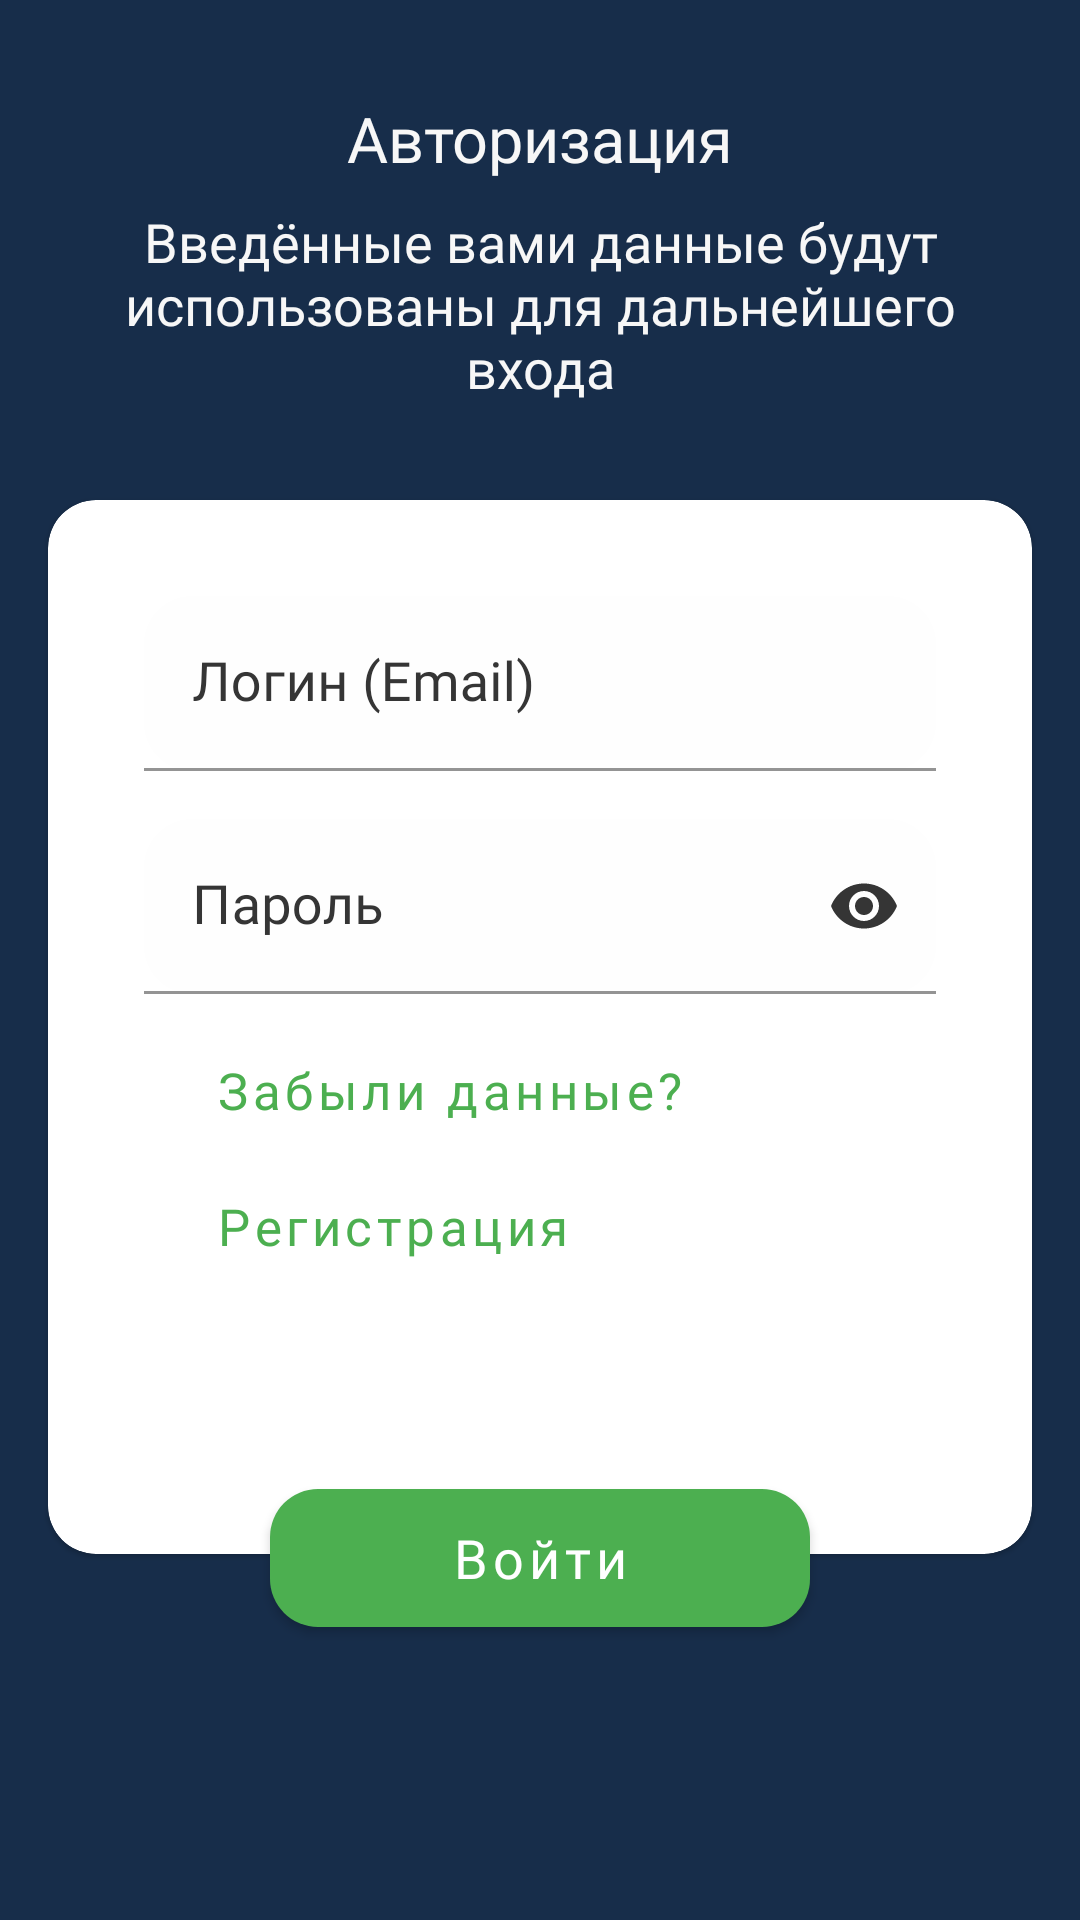

Reconstruct the res/layout file that produces this screen, plus the resources it refers to.
<!-- AndroidManifest.xml: application theme AppTheme -->
<!-- res/layout/fragment_auth.xml -->
<?xml version="1.0" encoding="utf-8"?>
<ScrollView xmlns:android="http://schemas.android.com/apk/res/android"
    xmlns:app="http://schemas.android.com/apk/res-auto"
    xmlns:tools="http://schemas.android.com/tools"
    android:layout_width="match_parent"
    android:layout_height="match_parent"
    android:background="@color/colorSecondGeneralThemeApp"
    tools:context=".presentation.controllers.HostActivity">

    <androidx.constraintlayout.widget.ConstraintLayout
        android:layout_width="match_parent"
        android:paddingBottom="32dp"
        android:layout_height="wrap_content">

        <androidx.appcompat.widget.AppCompatTextView
            android:id="@+id/fragmentInfo"
            android:layout_width="match_parent"
            android:layout_height="0dp"
            android:layout_marginTop="32dp"
            android:gravity="center"
            android:text="@string/infoWindowRegister"
            android:textColor="@color/colorWhite"
            android:textSize="21sp"
            app:fontFamily="@font/nunito_bold"
            app:layout_constraintEnd_toEndOf="parent"
            app:layout_constraintStart_toStartOf="parent"
            app:layout_constraintTop_toTopOf="parent" />

        <androidx.appcompat.widget.AppCompatTextView
            android:id="@+id/label"
            android:layout_width="match_parent"
            android:layout_height="0dp"
            android:layout_marginStart="32dp"
            android:layout_marginEnd="32dp"
            android:layout_weight="1"
            android:fontFamily="@font/nunito_light"
            android:gravity="center|top"
            android:paddingTop="8sp"
            android:text="@string/generalTextRegister"
            android:textColor="@color/colorWhite"
            android:textSize="18sp"
            app:layout_constraintEnd_toEndOf="parent"
            app:layout_constraintStart_toStartOf="parent"
            app:layout_constraintTop_toBottomOf="@+id/fragmentInfo" />

        <com.google.android.material.card.MaterialCardView
            android:id="@+id/materialCardView"
            android:layout_width="0dp"
            android:layout_height="wrap_content"
            android:layout_marginStart="16dp"
            android:layout_marginTop="32dp"
            android:layout_marginEnd="16dp"
            app:cardCornerRadius="16dp"
            app:layout_constraintEnd_toEndOf="parent"
            app:layout_constraintStart_toStartOf="parent"
            app:layout_constraintTop_toBottomOf="@+id/label">

            <androidx.constraintlayout.widget.ConstraintLayout
                android:layout_width="match_parent"
                android:layout_height="match_parent">

                <com.google.android.material.textfield.TextInputLayout
                    android:id="@+id/login"
                    style="@style/BasicLayoutTextStyle"
                    android:layout_width="0dp"
                    android:layout_height="wrap_content"
                    android:layout_marginStart="32dp"
                    android:layout_marginTop="32dp"
                    android:layout_marginEnd="32dp"
                    app:layout_constraintEnd_toEndOf="parent"
                    app:layout_constraintStart_toStartOf="parent"
                    app:layout_constraintTop_toTopOf="parent">

                    <com.google.android.material.textfield.TextInputEditText
                        android:id="@+id/loginView"
                        android:layout_width="match_parent"
                        android:layout_height="wrap_content"
                        android:fontFamily="@font/nunito_regular"
                        android:hint="@string/loginTitle"
                        android:imeOptions="actionDone"
                        android:inputType="textEmailAddress"
                        android:singleLine="true"
                        android:textColor="@color/colorGeneralThemeApp"
                        android:textSize="18sp"
                        tools:ignore="TextContrastCheck" />
                </com.google.android.material.textfield.TextInputLayout>

                <com.google.android.material.textfield.TextInputLayout
                    android:id="@+id/password"
                    style="@style/BasicLayoutTextStyle"
                    android:layout_width="0dp"
                    android:layout_height="wrap_content"
                    android:layout_marginStart="32dp"
                    android:layout_marginTop="16dp"
                    android:layout_marginEnd="32dp"
                    app:endIconMode="password_toggle"
                    app:layout_constraintEnd_toEndOf="parent"
                    app:layout_constraintStart_toStartOf="parent"
                    app:layout_constraintTop_toBottomOf="@+id/login">

                    <com.google.android.material.textfield.TextInputEditText
                        android:id="@+id/passwordView"
                        android:layout_width="match_parent"
                        android:layout_height="wrap_content"
                        android:fontFamily="@font/nunito_regular"
                        android:hint="@string/passwordTitle"
                        android:imeOptions="actionDone"
                        android:inputType="textPassword"
                        android:singleLine="true"
                        android:textColor="@color/colorGeneralThemeApp"
                        android:textColorHighlight="@color/colorWhite"
                        android:textSize="18sp"
                        tools:ignore="TextContrastCheck" />
                </com.google.android.material.textfield.TextInputLayout>

                <com.google.android.material.button.MaterialButton
                    android:id="@+id/restoreButton"
                    android:layout_width="wrap_content"
                    android:layout_height="wrap_content"
                    android:layout_gravity="center"
                    android:layout_marginStart="8dp"
                    android:layout_marginTop="8dp"
                    android:layout_weight="1"
                    android:background="@color/colorTransparent"
                    android:fontFamily="@font/nunito_bold"
                    android:gravity="center"
                    android:text="@string/restoreAccountButton"
                    android:textAllCaps="false"
                    android:textColor="@color/colorGeneralThemeApp"
                    android:textSize="17sp"
                    app:layout_constraintStart_toStartOf="@+id/password"
                    app:layout_constraintTop_toBottomOf="@+id/password" />

                <com.google.android.material.button.MaterialButton
                    android:id="@+id/registerButton"
                    android:layout_width="wrap_content"
                    android:layout_height="wrap_content"
                    android:layout_gravity="center"
                    android:layout_weight="1"
                    android:background="@color/colorTransparent"
                    android:fontFamily="@font/nunito_bold"
                    android:gravity="center"
                    android:text="@string/textRegisterLayout"
                    android:textAllCaps="false"
                    android:textColor="@color/colorGeneralThemeApp"
                    android:textSize="17sp"
                    android:paddingBottom="92dp"
                    app:layout_constraintStart_toStartOf="@+id/restoreButton"
                    app:layout_constraintTop_toBottomOf="@+id/restoreButton" />
            </androidx.constraintlayout.widget.ConstraintLayout>
        </com.google.android.material.card.MaterialCardView>

        <com.google.android.material.button.MaterialButton
            android:id="@+id/btnNextStage"
            android:layout_width="180dp"
            android:layout_height="58dp"
            android:layout_marginStart="32dp"
            android:layout_marginTop="-28dp"
            android:layout_marginEnd="32dp"
            android:fontFamily="@font/nunito_bold"
            android:text="@string/textNextStageRegister"
            android:textAllCaps="false"
            android:textSize="18sp"
            app:cornerRadius="16dp"
            app:layout_constraintEnd_toEndOf="parent"
            app:layout_constraintStart_toStartOf="parent"
            app:layout_constraintTop_toBottomOf="@+id/materialCardView" />

    </androidx.constraintlayout.widget.ConstraintLayout>

</ScrollView>
<!-- resources referenced by this layout -->
<resources>
  <color name="colorGeneralThemeApp">#4CAF50</color>
  <color name="colorSecondGeneralThemeApp">#172d4a</color>
  <color name="colorTransparent">#00FFFEFE</color>
  <color name="colorWhite">#F7F7F7</color>
  <string name="generalTextRegister">Введённые вами данные будут использованы для дальнейшего входа</string>
  <string name="infoWindowRegister">Авторизация</string>
  <string name="loginTitle">Логин (Email)</string>
  <string name="passwordTitle">Пароль</string>
  <string name="restoreAccountButton">Забыли данные?</string>
  <string name="textNextStageRegister">Войти</string>
  <string name="textRegisterLayout">Регистрация</string>
  <style name="BasicLayoutTextStyle" parent="Widget.MaterialComponents.TextInputLayout.FilledBox">
          <item name="android:textColor">@color/colorGeneralThemeApp</item>
          <item name="boxStrokeColor">@color/colorGeneralThemeApp</item>
          <item name="hintTextColor">@color/colorGray</item>
          <item name="android:textColorHint">@color/colorGray</item>
          <item name="endIconTint">@color/colorGray</item>
          <item name="android:selectAllOnFocus">true</item>
          <item name="startIconTint">@color/colorGeneralThemeApp</item>
          <item name="boxCornerRadiusBottomEnd">16dp</item>
          <item name="boxCornerRadiusBottomStart">16dp</item>
          <item name="boxCornerRadiusTopEnd">16dp</item>
          <item name="boxCornerRadiusTopStart">16dp</item>
      </style>
  <style name="AppTheme" parent="Theme.MaterialComponents.Light.DarkActionBar">
          <item name="actionBarTheme">@style/ActionBar</item>
          <item name="android:windowDrawsSystemBarBackgrounds">true</item>
          <item name="android:statusBarColor">@color/colorGeneralThemeApp</item>
          <item name="colorAccent">@color/white</item>
          <item name="colorOnSurface">@color/colorWhite</item>
          <item name="colorPrimary">@color/colorGeneralThemeApp</item>
          <item name="snackbarStyle">@style/MaterialSnackbarTheme</item>
          <item name="snackbarTextViewStyle">@style/MaterialSnackbarTextViewTheme</item>
          <item name="windowActionBar">false</item>
          <item name="windowNoTitle">true</item>
          <item name="tabStyle">@style/AppTheme.TabLayout</item>
          <item name="preferenceTheme">@style/PreferenceThemeOverlay.v14.Material</item>
      </style>
  <color name="colorGray">#353535</color>
  <style name="ActionBar" parent="Theme.AppCompat.Light">
          <item name="android:fontFamily">@font/nunito_regular</item>
      </style>
  <style name="MaterialSnackbarTheme" parent="@style/Widget.MaterialComponents.Snackbar">
          <item name="android:background">@color/colorGeneralThemeApp</item>
          <item name="cornerRadius">0dp</item>
          <item name="android:layout_margin">0dp</item>
          <item name="actionTextColorAlpha">1.0</item>
      </style>
  <style name="MaterialSnackbarTextViewTheme" parent="@style/Widget.MaterialComponents.Snackbar.TextView">
          <item name="android:textColor">@color/colorBottomBar</item>
          <item name="android:fontFamily">@font/nunito_medium</item>
          <item name="android:alpha">1.0</item>
      </style>
  <style name="AppTheme.TabLayout" parent="Widget.Design.TabLayout">
          <item name="tabSelectedTextColor">@color/colorGeneralThemeApp</item>
          <item name="tabTextColor">@android:color/white</item>
      </style>
  <color name="colorBottomBar">#F3F3F3</color>
  <!-- not gathered from this repository: default colours our renderer supplied (Android Studio template values) -->
  <color name="white">#FFFFFFFF</color>
</resources>
